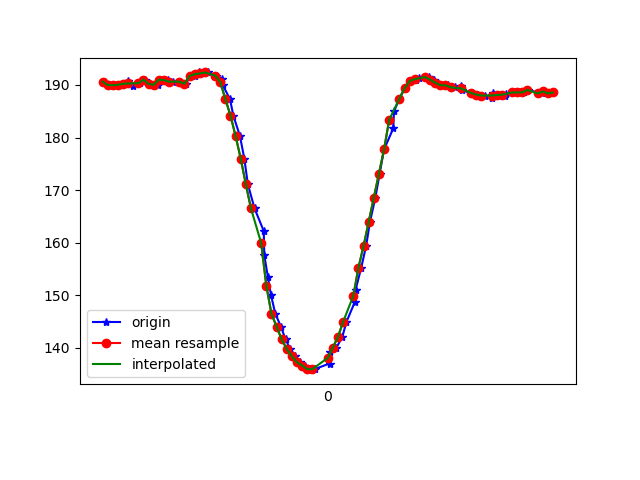

Source data for this figure (header and first rows):
1618199911530, 895574533654844, 190.625, -238.96484, -81.15234
1618199911543, 895574552486489, 189.9, -238.9, -80.96
1618199911550, 895574568540695, 190, -239.5, -81.25
1618199911562, 895574587585988, 189.9, -238.8, -80.08
1618199911582, 895574606539718, 190, -239.1, -80.47
1618199911604, 895574625585012, 190.2, -238.9, -79.59
1618199911621, 895574644660826, 190.7, -238.4, -81.15
1618199911638, 895574663736641, 189.8, -238.9, -80.47
1618199911668, 895574685009990, 190.3, -238.9, -79.88
1618199911687, 895574702254527, 191, -238.8, -79.79
1618199911702, 895574721513470, 190.3, -238.8, -80.08
1618199911719, 895574740406157, 190, -238.5, -79.59
1618199911738, 895574759634578, 190, -238.9, -79.88
1618199911756, 895574778679872, 191, -238.9, -79.88
1618199911776, 895574797755687, 190.9, -238.6, -79.49
1618199911795, 895574816953587, 190.6, -238.8, -80.86
1618199911824, 895574835998880, 190.6, -239.3, -80.96
1618199911845, 895574855379908, 190.2, -239.1, -79.88
1618199911863, 895574874547287, 191.7, -238.6, -80.08
1618199911882, 895574894080922, 191.7, -238, -80.08
1618199911896, 895574912912566, 192.4, -237.5, -79.1
1618199911913, 895574932171509, 192.2, -237.5, -79.59
1618199911933, 895574951430452, 192.4, -237.1, -79.39
1618199911964, 895574970628352, 191.8, -236.1, -78.03
1618199911987, 895574989826252, 191.2, -236.2, -78.71
1618199911990, 895575009298844, 189.9, -236.2, -79.2
1618199912018, 895575028222052, 187.3, -236.7, -79.1
1618199912031, 895575047999857, 184.2, -236.7, -79.1
1618199912057, 895575066587331, 180.3, -237, -79.79
1618199912074, 895575085876795, 176, -237.9, -79.1
1618199912088, 895575104922089, 171.1, -238.6, -78.71
1618199912114, 895575124516766, 166.5, -239.6, -78.32
1618199912150, 895575143439974, 162.2, -241.5, -77.64
1618199912152, 895575163004130, 157.6, -242.9, -76.66
1618199912166, 895575181805253, 153.5, -244.1, -75.68
1618199912178, 895575200911590, 150.1, -245.8, -73.14
1618199912195, 895575219926362, 146.5, -246.5, -71.88
1618199912217, 895575238941134, 144, -247.8, -70.12
1618199912235, 895575257955906, 141.6, -248.6, -69.43
1618199912254, 895575277164557, 139.7, -250.4, -68.07
1618199912274, 895575296209851, 138.4, -251.7, -67.68
1618199912290, 895575315194102, 137.2, -252.6, -67.68
1618199912310, 895575334239396, 136.6, -252.1, -66.5
1618199912330, 895575353589902, 135.9, -252.4, -66.02
1618199912349, 895575372421547, 135.9, -252.8, -66.31
1618199912407, 895575413259051, 137, -252.1, -66.7
1618199912409, 895575430259418, 139.2, -250.9, -68.46
1618199912434, 895575449365754, 140, -250.2, -68.95
1618199912457, 895575468624697, 142.1, -248.6, -70.31
1618199912473, 895575487914161, 144.9, -247.7, -71.58
1618199912506, 895575507203625, 148.7, -245.7, -73.24
1618199912509, 895575526187876, 151.1, -243.9, -74.32
1618199912531, 895575545446818, 155.3, -243.1, -75.88
1618199912550, 895575564614197, 159.4, -240.6, -76.37
1618199912565, 895575583781576, 164, -239.8, -77.44
1618199912586, 895575602857391, 168.6, -238, -77.83
1618199912603, 895575621933206, 173.1, -236.5, -78.32
1618199912620, 895575640886936, 177.7, -235.4, -78.12
1618199912656, 895575659962751, 181.7, -235.7, -78.32
1618199912659, 895575679008044, 185, -233.8, -76.66
1618199912680, 895575698144902, 187.4, -233.6, -77.15
... 31 more rows
